Dataset: data (GitHub, Zion74/PV-panel-classification). Classes: no ash, little ash, fully covered in ash.

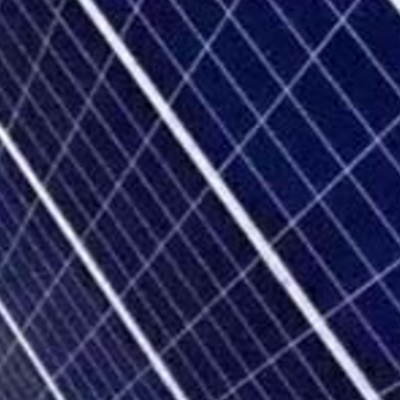
Label: no ash

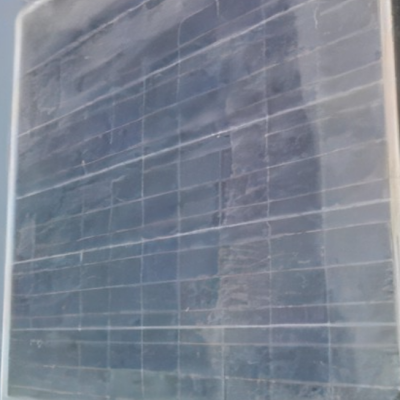
Label: little ash

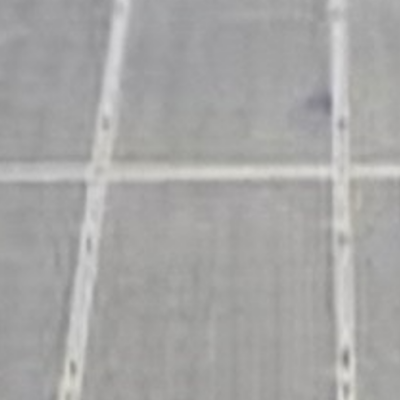
Label: fully covered in ash

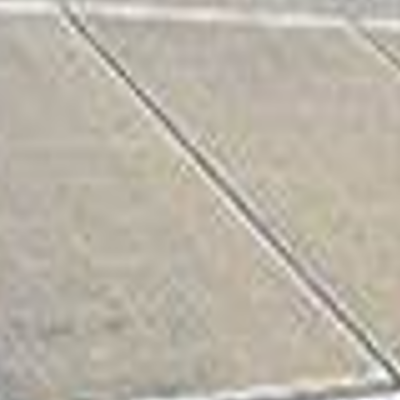
Label: fully covered in ash

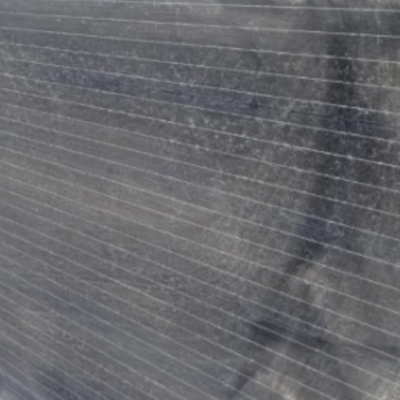
Label: little ash

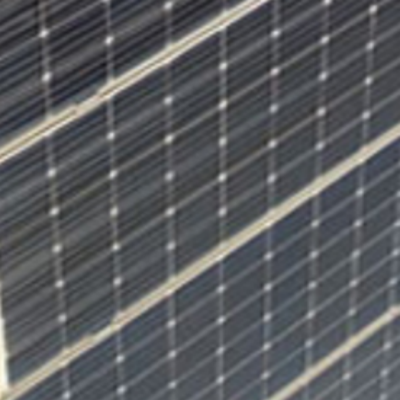
Label: no ash
